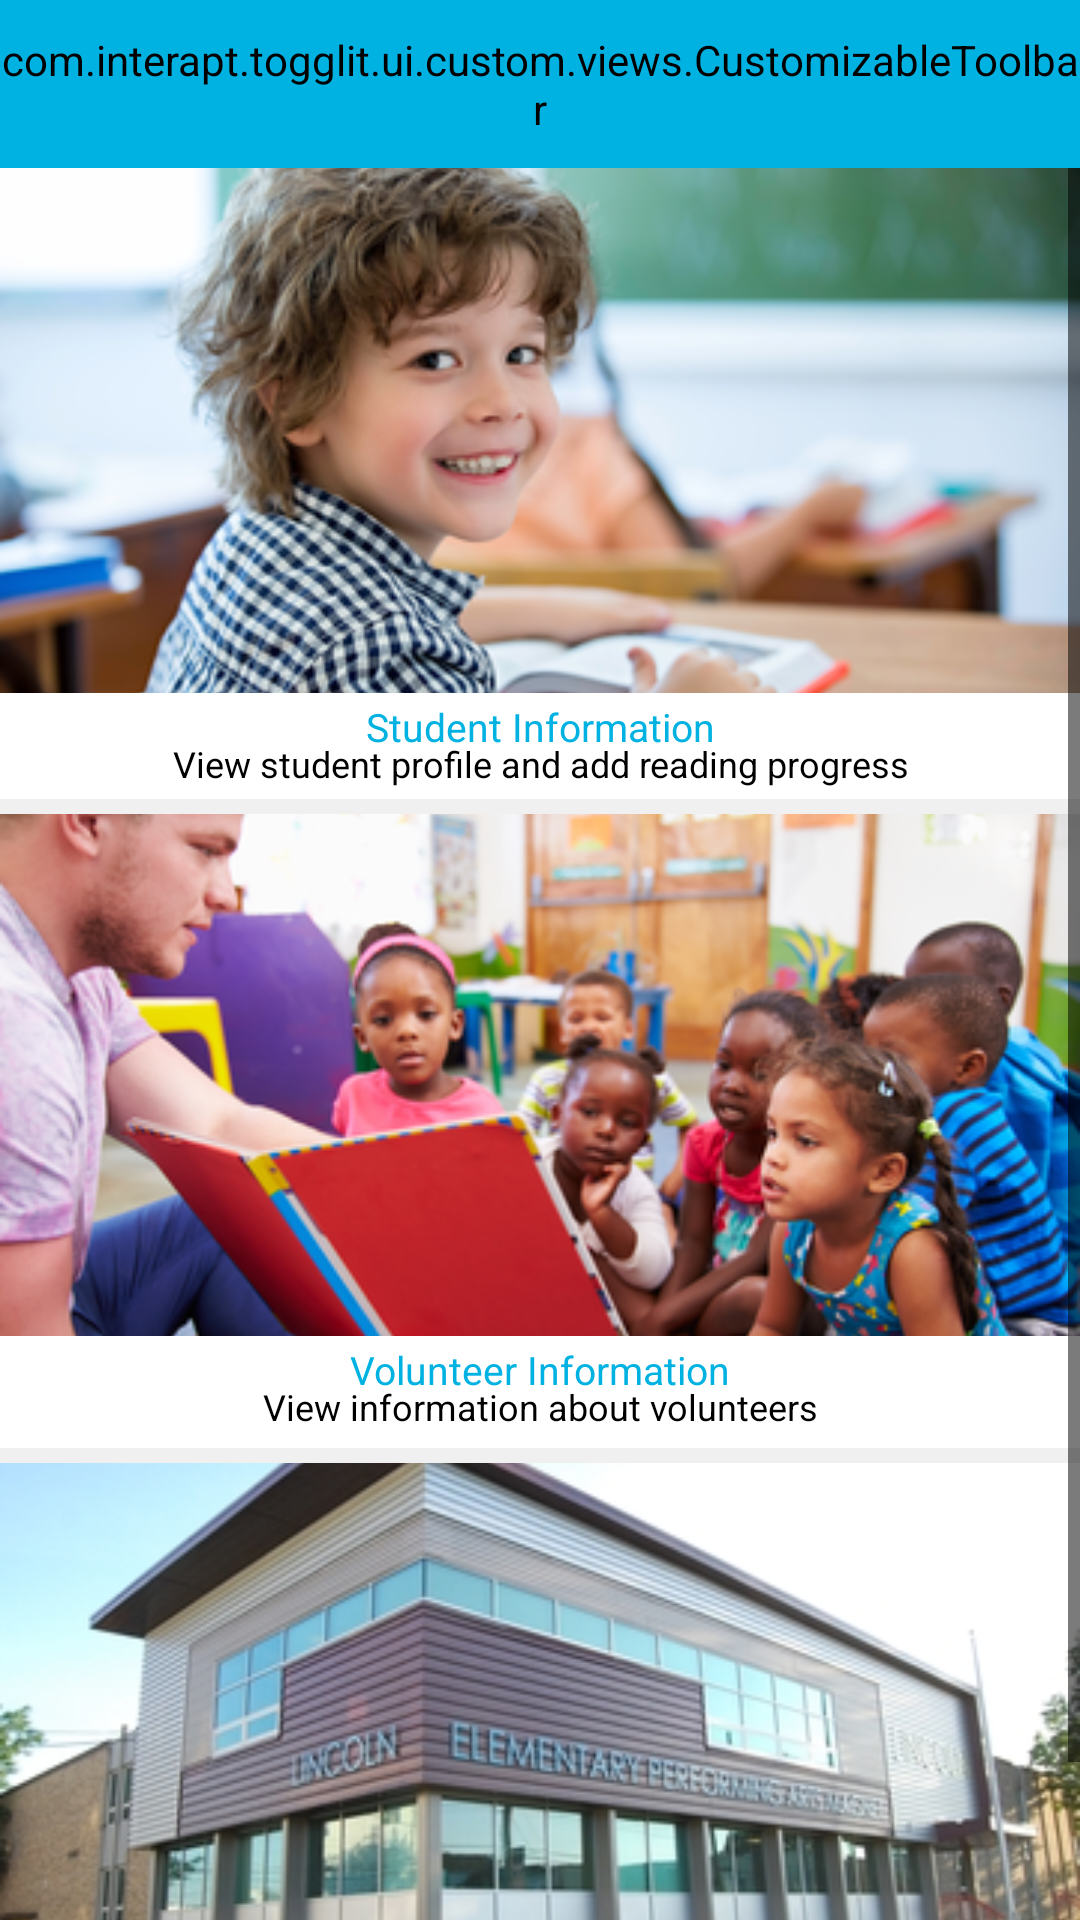

Write the Android layout XML for this screen, with the resource values it uses.
<!-- AndroidManifest.xml: activity theme AppTheme.NoActionBar -->
<!-- res/layout/activity_home_screen_pods.xml -->
<?xml version="1.0" encoding="utf-8"?>
<android.support.v4.widget.DrawerLayout xmlns:android="http://schemas.android.com/apk/res/android"
    xmlns:app="http://schemas.android.com/apk/res-auto"
    xmlns:tools="http://schemas.android.com/tools"
    android:id="@+id/drawer_layout_home_pods"
    android:layout_width="match_parent"
    android:layout_height="match_parent"
    android:background="@color/colorAccentWhite"
    android:fitsSystemWindows="true"
    tools:ignore="MissingPrefix"
    tools:openDrawer="start">

    <include
        layout="@layout/app_bar_home_screen_pods"
        android:layout_width="match_parent"
        android:layout_height="match_parent" />

    <android.support.design.widget.NavigationView
        android:id="@+id/nav_view"
        fontPath="fonts/roboto_light.ttf"
        android:layout_width="wrap_content"
        android:layout_height="match_parent"
        android:layout_gravity="start"
        android:background="@color/colorAccentWhite"
        android:clipToPadding="false"
        android:fitsSystemWindows="true"
        android:verticalScrollbarPosition="defaultPosition"
        app:headerLayout="@layout/nav_header_main"
        app:itemIconTint="@color/colorPrimary"
        app:menu="@menu/activity_main_drawer"
        app:theme="@style/NavigationViewStyle">


        <include layout="@layout/navigation_menu_setttings_item"/>

        <LinearLayout xmlns:android="http://schemas.android.com/apk/res/android"
            android:layout_width="match_parent"
            android:layout_height="145dp"
            android:layout_gravity="bottom"
            android:background="@color/colorAccentWhite"
            android:gravity="bottom|center_horizontal"
            android:orientation="vertical"
            android:visibility="visible">

            <ImageView
                android:id="@+id/drawer_menu_logo"
                android:layout_width="250dp"
                android:layout_height="115dp"
                android:layout_marginBottom="20dp"
                android:paddingBottom="20dp"
                android:src="@drawable/hug_logo" />
        </LinearLayout>
    </android.support.design.widget.NavigationView>


</android.support.v4.widget.DrawerLayout>
<!-- res/layout/app_bar_home_screen_pods.xml (included above) -->
<?xml version="1.0" encoding="utf-8"?>
<LinearLayout xmlns:android="http://schemas.android.com/apk/res/android"
    xmlns:app="http://schemas.android.com/apk/res-auto"
    xmlns:tools="http://schemas.android.com/tools"
    android:id="@+id/coordinator_content_layout"
    android:layout_width="match_parent"
    android:layout_height="match_parent"
    android:orientation="vertical"
    tools:context=".ui.homeScreenPods.HomeScreenPodsActivity">

    <com.interapt.togglit.ui.custom.views.CustomizableToolbar
        android:id="@+id/home_screen_toolbar"
        android:layout_width="match_parent"
        android:layout_height="?attr/actionBarSize"
        app:layout_scrollFlags="scroll|exitUntilCollapsed"
        app:theme="@style/AppTheme.AppBarOverlayGreen">

        <TextView
            android:id="@+id/homescreen_bar_title"
            style="@style/greenToolBarTitle"
            android:layout_width="wrap_content"
            android:layout_height="wrap_content"
            android:layout_gravity="center_horizontal"
            android:ellipsize="end"
            android:text="@string/hug_reading_program"
            android:textSize="18sp" />
    </com.interapt.togglit.ui.custom.views.CustomizableToolbar>


    <ScrollView
        android:layout_width="fill_parent"
        android:layout_height="wrap_content">

        <LinearLayout
            android:layout_width="match_parent"
            android:layout_height="wrap_content"
            android:orientation="vertical">


            <ImageView
                android:id="@+id/student_image"
                android:layout_width="match_parent"
                android:layout_height="175dp"
                android:scaleType="centerCrop"
                android:src="@drawable/rsz_kid" />

            <TextView
                android:layout_width="match_parent"
                android:layout_height="20dp"
                android:gravity="center|bottom"
                android:text="@string/student_information"
                android:textColor="@color/colorPrimary"
                android:textSize="13sp" />

            <TextView
                android:layout_width="match_parent"
                android:layout_height="20dp"
                android:layout_gravity="top"
                android:layout_marginTop="-5dp"
                android:gravity="center|top"
                android:text="@string/view_student_profile_and_add_reading_progress"
                android:textColor="@color/black_alpha_40"
                android:textSize="12sp" />

            <View
                android:layout_width="match_parent"
                android:layout_height="5dp"
                android:background="#f0f0f0" />

            <ImageView
                android:id="@+id/volunteer_image"
                android:layout_width="match_parent"
                android:layout_height="174dp"
                android:scaleType="centerCrop"
                android:src="@drawable/rsz_reading" />

            <TextView
                android:layout_width="match_parent"
                android:layout_height="20dp"
                android:gravity="center|bottom"
                android:text="@string/volunteer_information"
                android:textColor="@color/colorPrimary"
                android:textSize="13sp" />

            <TextView
                android:layout_width="match_parent"
                android:layout_height="22dp"
                android:layout_marginTop="-5dp"
                android:gravity="center|top"
                android:text="@string/view_information_about_volunteers"
                android:textColor="@color/black_alpha_40"
                android:textSize="12sp" />

            <View
                android:layout_width="match_parent"
                android:layout_height="5dp"
                android:background="#f0f0f0" />

            <ImageView
                android:id="@+id/school_image"
                android:layout_width="match_parent"
                android:layout_height="175dp"
                android:scaleType="centerCrop"
                android:src="@drawable/school" />

            <TextView
                android:layout_width="match_parent"
                android:layout_height="20dp"
                android:gravity="center|bottom"
                android:text="School Directory"
                android:textColor="@color/colorPrimary"
                android:textSize="13sp" />

            <TextView
                android:layout_width="match_parent"
                android:layout_height="20dp"
                android:layout_marginTop="-5dp"
                android:gravity="center|top"
                android:text="View directory of schools"
                android:textColor="@color/black_alpha_40"
                android:textSize="12sp" />

        </LinearLayout>
    </ScrollView>

    <include layout="@layout/content_home_screen_pods" />

    <include layout="@layout/layout_avl_progress" />


</LinearLayout>
<!-- res/layout/navigation_menu_setttings_item.xml (included above) -->
<?xml version="1.0" encoding="utf-8"?>
<LinearLayout xmlns:android="http://schemas.android.com/apk/res/android"
    android:id="@+id/item_menu_settings"
    android:layout_width="match_parent"
    android:layout_height="wrap_content"
    android:layout_gravity="top"
    android:layout_marginTop="25dp"
    android:background="@color/colorAccentWhite"
    android:orientation="vertical"
    android:paddingLeft="0dp"
    android:visibility="visible">

    <RelativeLayout
        android:id="@+id/item_menu_settings_container"
        android:layout_width="match_parent"
        android:layout_height="55dp"
        android:background="@color/settings_grey_background"
        android:clickable="true">

        <ImageView
            android:id="@+id/ic_nav_menu_settings"
            android:layout_width="wrap_content"
            android:layout_height="wrap_content"
            android:layout_centerVertical="true"
            android:layout_marginLeft="30dp"
            android:layout_marginRight="15dp"
            android:src="@drawable/ic_cog" />

        <TextView
            android:id="@+id/nav_menu_settings_item"
            android:layout_width="match_parent"
            android:layout_height="wrap_content"
            android:layout_centerVertical="true"
            android:layout_toRightOf="@+id/ic_nav_menu_settings"
            android:text="@string/navigation_menu_item_settings"
            android:textColor="@color/settings_grey_Text_icon_background"
            android:textSize="17sp" />

    </RelativeLayout>

    <TextView
        android:id="@+id/volunteer_schedule"
        android:layout_width="match_parent"
        android:layout_height="wrap_content"
        android:layout_marginLeft="30dp"
        android:layout_marginTop="30dp"
        android:text="Volunteer Schedule" />

    <TextView
        android:id="@+id/volunteer_dir"
        android:layout_width="match_parent"
        android:layout_height="wrap_content"
        android:layout_marginLeft="30dp"
        android:layout_marginTop="40dp"
        android:text="Volunteer Directory" />

    <TextView
        android:id="@+id/student_dir"
        android:layout_width="match_parent"
        android:layout_height="wrap_content"
        android:layout_marginLeft="30dp"
        android:layout_marginTop="40dp"
        android:clickable="true"
        android:text="Student Directory" />

    <TextView
        android:id="@+id/school_dir"
        android:layout_width="match_parent"
        android:layout_height="wrap_content"
        android:layout_marginLeft="30dp"
        android:layout_marginTop="40dp"
        android:text="School Directory" />

    <TextView
        android:id="@+id/lesson_guide"
        android:layout_width="match_parent"
        android:layout_height="wrap_content"
        android:layout_marginLeft="30dp"
        android:layout_marginTop="40dp"
        android:text="Lesson Guide" />

</LinearLayout>
<!-- res/layout/content_home_screen_pods.xml (included above) -->
<?xml version="1.0" encoding="utf-8"?>
<android.support.v7.widget.RecyclerView xmlns:android="http://schemas.android.com/apk/res/android"
    xmlns:tools="http://schemas.android.com/tools"
    android:id="@+id/recycler_view_home_pods"
    android:layout_width="wrap_content"
    android:layout_height="wrap_content"
    tools:context=".ui.homeScreenPods.HomeScreenPodsActivity"
    tools:showIn="@layout/app_bar_home_screen_pods" />
<!-- res/layout/layout_avl_progress.xml (included above) -->
<?xml version="1.0" encoding="utf-8"?>
<RelativeLayout xmlns:android="http://schemas.android.com/apk/res/android"
    xmlns:app="http://schemas.android.com/apk/res-auto"
    android:id="@+id/loading_avl_panel_progress_container"
    android:layout_width="wrap_content"
    android:layout_height="wrap_content"
    android:clickable="true"
    android:visibility="gone"
    android:gravity="center">

    <com.wang.avi.AVLoadingIndicatorView
        android:id="@+id/avi"
        android:layout_width="wrap_content"
        android:layout_height="wrap_content"
        style="@style/AVLoadingIndicatorView.Large"
        app:indicatorColor="@color/colorAccent"
        app:indicatorName="BallPulseIndicator" />

</RelativeLayout>
<!-- resources referenced by this layout -->
<resources>
  <color name="black_alpha_40">#000000</color>
  <color name="colorAccent">#00b2e2</color>
  <color name="colorAccentWhite">#FFFFFF</color>
  <color name="colorPrimary">#00b2e2</color>
  <color name="settings_grey_Text_icon_background">#C3C3C3</color>
  <color name="settings_grey_background">#F6F6F6</color>
  <!-- drawable hug_logo: png bitmap (drawable-nodpi, 101243 bytes) -->
  <!-- drawable ic_cog (drawable) -->
  <vector xmlns:android="http://schemas.android.com/apk/res/android"
      android:width="22dp"
      android:height="22dp"
      android:viewportHeight="8.0"
      android:viewportWidth="8.0">
      <path
          android:fillColor="#FF000000"
          android:pathData="M3.5,0l-0.5,1.19c-0.1,0.03 -0.19,0.08 -0.28,0.13l-1.19,-0.5 -0.72,0.72 0.5,1.19c-0.05,0.1 -0.09,0.18 -0.13,0.28l-1.19,0.5v1l1.19,0.5c0.04,0.1 0.08,0.18 0.13,0.28l-0.5,1.19 0.72,0.72 1.19,-0.5c0.09,0.04 0.18,0.09 0.28,0.13l0.5,1.19h1l0.5,-1.19c0.09,-0.04 0.19,-0.08 0.28,-0.13l1.19,0.5 0.72,-0.72 -0.5,-1.19c0.04,-0.09 0.09,-0.19 0.13,-0.28l1.19,-0.5v-1l-1.19,-0.5c-0.03,-0.09 -0.08,-0.19 -0.13,-0.28l0.5,-1.19 -0.72,-0.72 -1.19,0.5c-0.09,-0.04 -0.19,-0.09 -0.28,-0.13l-0.5,-1.19h-1zM4,2.5c0.83,0 1.5,0.67 1.5,1.5s-0.67,1.5 -1.5,1.5 -1.5,-0.67 -1.5,-1.5 0.67,-1.5 1.5,-1.5z" />
  </vector>
  <!-- drawable rsz_kid: png bitmap (drawable, 152202 bytes) -->
  <!-- drawable rsz_reading: png bitmap (drawable, 155348 bytes) -->
  <!-- drawable school: jpg bitmap (drawable, 75678 bytes) -->
  <string name="hug_reading_program">HUG Reading Program</string>
  <string name="navigation_menu_item_settings">Settings</string>
  <string name="student_information">Student Information</string>
  <string name="view_information_about_volunteers">View information about volunteers</string>
  <string name="view_student_profile_and_add_reading_progress">View student profile and add reading progress</string>
  <string name="volunteer_information">Volunteer Information</string>
  <style name="AppTheme.AppBarOverlayGreen" parent="ThemeOverlay.AppCompat.Dark.ActionBar">
          
          <item name="colorPrimary">@color/colorPrimaryBlue</item>
          <item name="colorPrimaryDark">@color/colorPrimaryDark</item>
          <item name="android:background">@color/azureBlue</item>
  
          
          <item name="titleTextColor">@color/blue_tool_bar_title_color</item>
          <item name="colorControlNormal">@color/color_control_normal_white</item>
  
  
      </style>
  <style name="NavigationViewStyle">
          <item name="android:textSize">17sp</item> 
          <item name="android:listPreferredItemHeightSmall">60dp</item>
      </style>
  <style name="greenToolBarTitle">
          <item name="android:textAppearance">@style/TextAppearance.FontPath.Roboto.Regular</item>
          <item name="android:textColor">@color/blue_tool_bar_title_color</item>
          <item name="android:textSize">18sp</item>
      </style>
  <style name="AppTheme.NoActionBar">
          <item name="windowActionBar">false</item>
          <item name="windowNoTitle">true</item>
          <item name="windowActionBarOverlay">true</item>
          <item name="colorControlNormal">@color/color_control_normal_white</item>
          <item name="colorControlActivated">@color/color_control_normal_white</item>
      </style>
  <color name="colorPrimaryBlue">#00b2e2</color>
  <color name="colorPrimaryDark">#000000</color>
  <color name="azureBlue">#00b2e2</color>
  <color name="blue_tool_bar_title_color">#FFFFFF</color>
  <color name="color_control_normal_white">#FFFFFF</color>
  <style name="TextAppearance.FontPath.Roboto.Regular" parent="android:TextAppearance">
          <item name="fontPath">fonts/Roboto-Regular.ttf</item>
      </style>
</resources>
